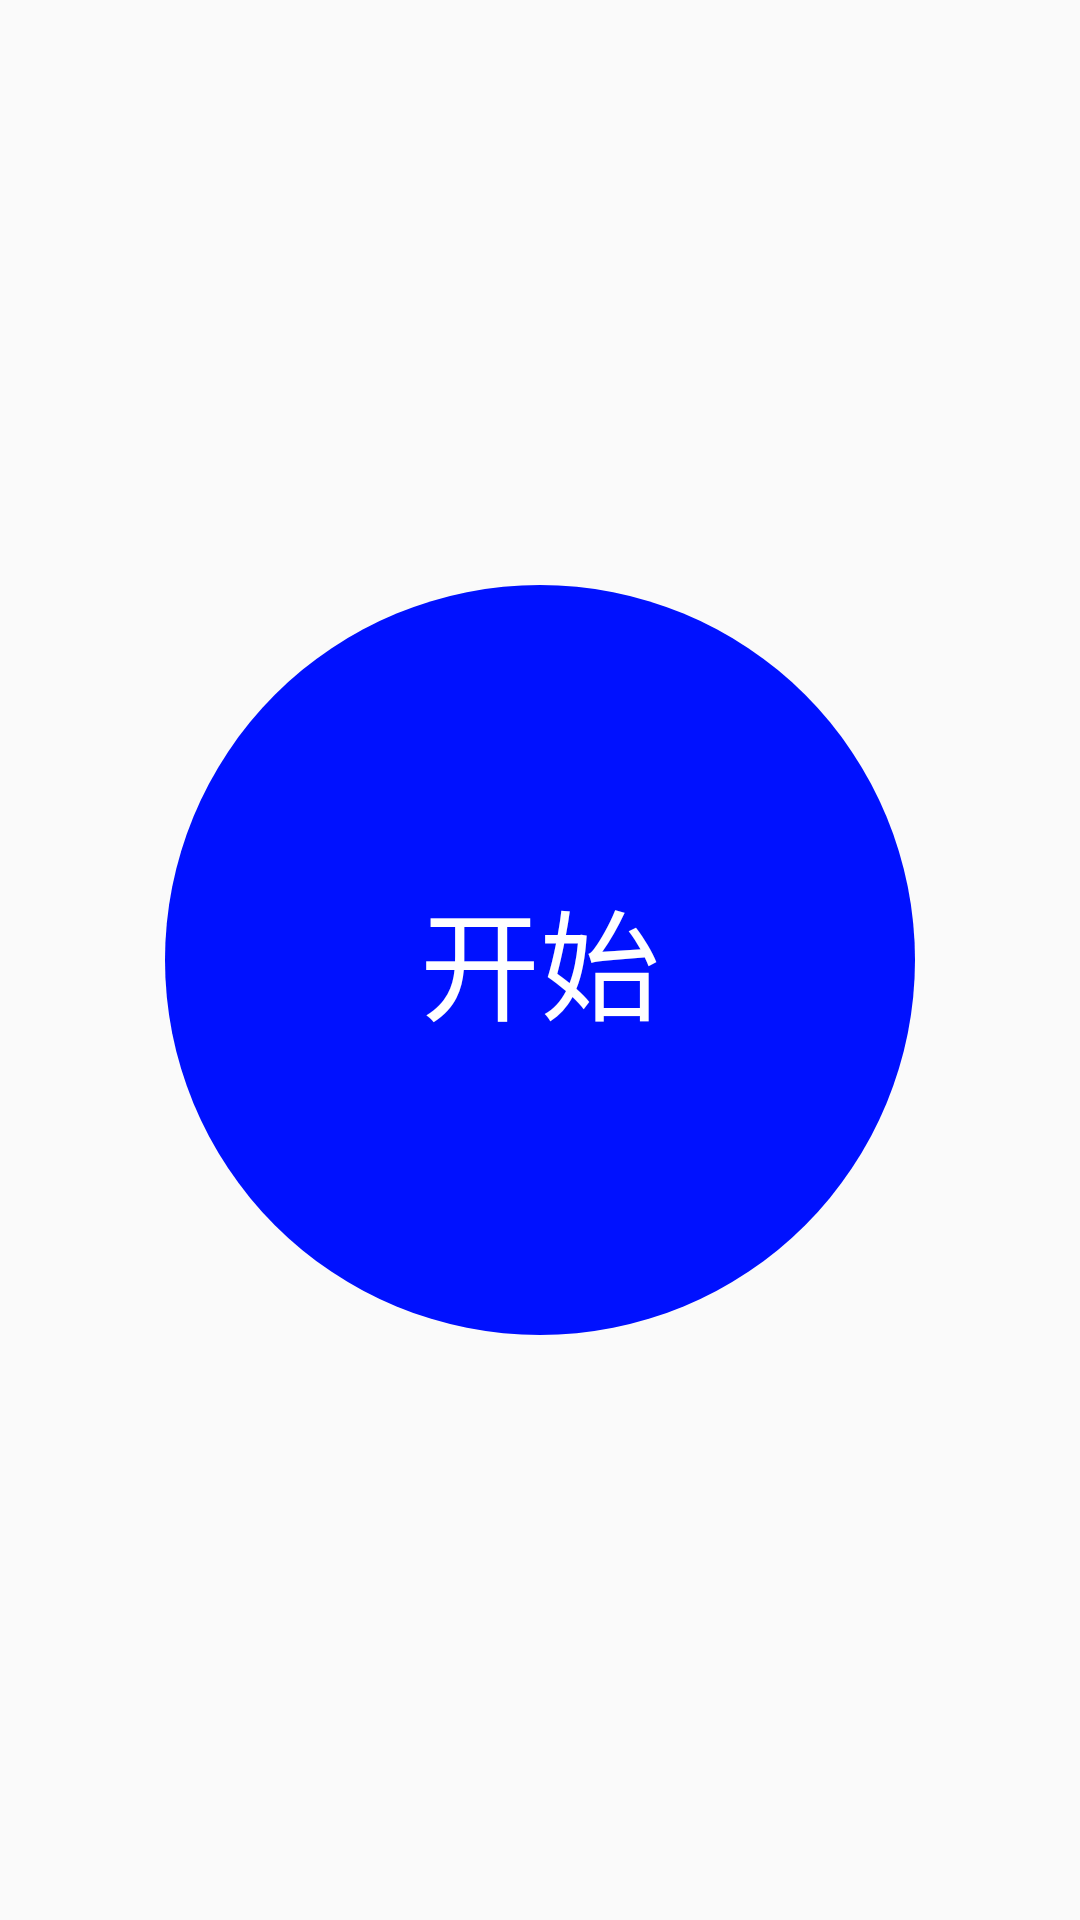

Reconstruct the res/layout file that produces this screen, plus the resources it refers to.
<!-- AndroidManifest.xml: application theme AppTheme -->
<!-- res/layout/activity_main.xml -->
<?xml version="1.0" encoding="utf-8"?>
<androidx.constraintlayout.widget.ConstraintLayout xmlns:android="http://schemas.android.com/apk/res/android"
    xmlns:app="http://schemas.android.com/apk/res-auto"
    xmlns:tools="http://schemas.android.com/tools"
    android:layout_width="match_parent"
    android:layout_height="match_parent"
    tools:context=".MainActivity">

    <TextView
        app:layout_constraintStart_toStartOf="parent"
        app:layout_constraintEnd_toEndOf="parent"
        app:layout_constraintBottom_toBottomOf="parent"
        android:id="@+id/tv_start"
        app:layout_constraintTop_toTopOf="parent"
        android:background="@drawable/shape_bt_home"
        android:textColor="#fff"
        android:text="开始"
        android:textSize="40dp"
        android:gravity="center"
        android:layout_width="250dp"
        android:layout_height="250dp" />

</androidx.constraintlayout.widget.ConstraintLayout>
<!-- resources referenced by this layout -->
<resources>
  <!-- drawable shape_bt_home (drawable) -->
  <?xml version="1.0" encoding="utf-8"?>
  <shape xmlns:android="http://schemas.android.com/apk/res/android">
      <corners android:radius="125dp" />
      <solid android:color="#01f" />
  </shape>
  <style name="AppTheme" parent="Theme.AppCompat.Light.DarkActionBar">
          
          <item name="colorPrimary">@color/colorPrimary</item>
          <item name="colorPrimaryDark">@color/colorPrimaryDark</item>
          <item name="colorAccent">@color/colorAccent</item>
      </style>
  <color name="colorPrimary">#008577</color>
  <color name="colorPrimaryDark">#00574B</color>
  <color name="colorAccent">#D81B60</color>
</resources>
